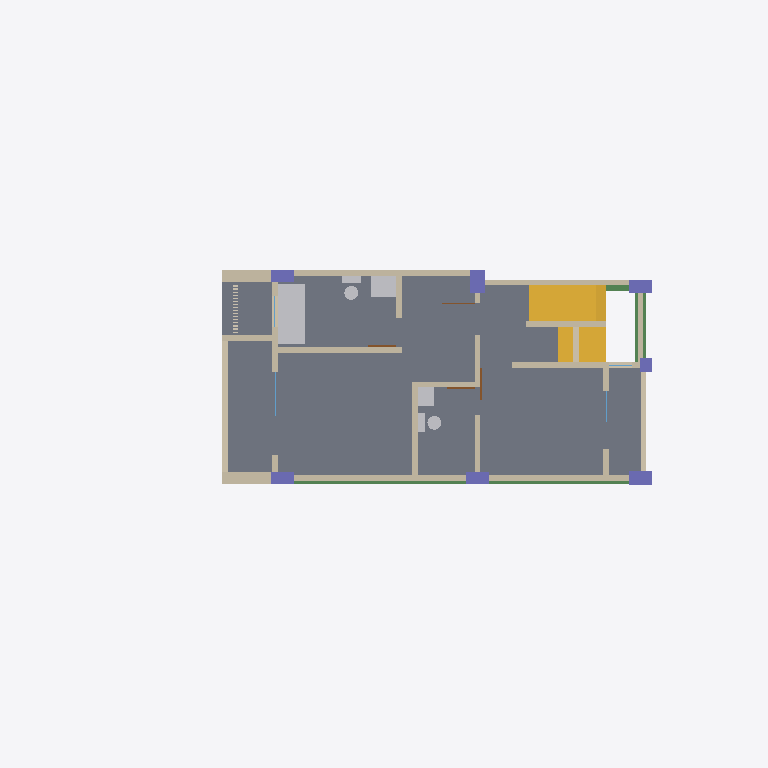
Plan cut of the same IFC building model at storey '2F' (level 3.90 m, cut at 5.30 m), seen from above with north up, elements coloured by IFC class: 19 walls (beige), 7 columns (violet), 4 beams (green), 4 doors (brown), 3 windows (light blue), 2 stair flights (yellow), 1 slab (grey), 1 other element (light grey), 1 covering (cream). Cut surfaces are drawn darker.
Extent 18.5 m × 7.9 m × 11.7 m (x, y, z). Storeys (4): 1F at 0.30 m; 2F at 3.90 m; 3F at 7.10 m; RF at 10.30 m. Elements (138): 52 IfcWall, 24 IfcBeam, 21 IfcColumn, 11 IfcDoor, 11 IfcWindow, 7 IfcSlab, 4 IfcStairFlight, 3 IfcSanitaryTerminal, 2 IfcCovering, 1 IfcFurniture, 1 IfcGeographicElement, 1 IfcRailing.

HEADER;
FILE_DESCRIPTION(('ViewDefinition[DesignTransferView]'),'2;1');
FILE_NAME('/dev/null','2026-11-09T12:44:46+00:00',(''),(''),'IfcOpenShell 0.9.0.post1','IfcOpenShell 0.9.0.post1','Nobody');
FILE_SCHEMA(('IFC4'));
ENDSEC;
DATA;
#1=IFCPROJECT('1Jbvzwz9v1afUKI2CtGAY6',$,'B7',$,$,$,$,(#10),#5);
#12=IFCSITE('2lVulxEzLFyhXo$waF$MAA',$,'Site',$,$,$,$,$,$,$,$,$,$,$);
#13=IFCBUILDING('0af7ASwyDBVBxoswq0ZA2T',$,'B7',$,$,$,$,$,$,$,$,$);
#16=IFCBUILDINGSTOREY('096xZNiR112A604abv2T9j',$,'1F',$,$,#25,$,$,$,300.0);
#17=IFCBUILDINGSTOREY('0P78S1lanAwf4UVZ5JXBc7',$,'2F',$,$,#30,$,$,$,3900.0);
#18=IFCBUILDINGSTOREY('1MnEYVFSXArBYeShG3OKdX',$,'3F',$,$,#35,$,$,$,7100.0);
#19=IFCBUILDINGSTOREY('3RbzOE68L3QBbxmUBreRI5',$,'RF',$,$,#40,$,$,$,10300.0);
#2817=IFCSLAB('1tBqdCzHP68x8QJEcVB6QS',$,'2F_Slab',$,$,#2992,#2982,$,.FLOOR.);
#5850=IFCSANITARYTERMINAL('1O1o2JhaTEg9FuL_ojFrpT',$,'2F_Sanitary',$,$,#6117,#6107,$,$);
#5350=IFCSTAIRFLIGHT('0_TlfkF554K8kFDd$rVdxJ',$,'2F_Stair_FlightC',$,$,#5461,#5451,$,$,$,$,$,$);
#864=IFCWALL('3wL4tEbUD1KQv7zD6_PSCs',$,'2F_Wall_09',$,$,#891,#881,$,$);
#5246=IFCSTAIRFLIGHT('3DvFHsBNfE$AGH6Gx4lzMg',$,'1F_Stair_FlightB',$,$,#5321,#5311,$,$,$,$,$,$);
#636=IFCWALL('0STH7uBzrBXePdGBpfO2Rn',$,'2F_Wall_03',$,$,#663,#653,$,$);
#892=IFCWALL('0FWdZ0RJv7r9fzsCm29mpQ',$,'2F_Wall_10',$,$,#919,#909,$,$);
#1172=IFCWALL('29dWTpEnHDphtJV5Fd$Ep9',$,'2F_Wall_17',$,$,#1259,#1249,$,$);
#664=IFCWALL('2Q0avWJJr7iRvwtByo_t7n',$,'2F_Wall_04',$,$,#691,#681,$,$);
#948=IFCWALL('157HRp$lDAGOnDmGQ$q3wf',$,'2F_Wall_12',$,$,#979,#969,$,$);
#720=IFCWALL('2pL7bzWwDBdgKt4Xs5BNgS',$,'2F_Wall_06',$,$,#807,#797,$,$);
#579=IFCWALL('1g5N8$jvH2vPvEpS4_WK8L',$,'2F_Wall_01',$,$,#607,#596,$,$);
#608=IFCWALL('1kBToCvN11tBmH58lq6qt3',$,'2F_Wall_02',$,$,#635,#625,$,$);
#1088=IFCWALL('0fsBXWRRvAfBu0dUKj$uUS',$,'2F_Wall_16',$,$,#1171,#1161,$,$);
#1032=IFCWALL('1d2Ija6tPAm9WImsph9IMA',$,'2F_Wall_14',$,$,#1059,#1049,$,$);
#4438=IFCBEAM('1bXtlTiOn5RfzaSSpXibAu',$,'Beam_S1_2F',$,$,#4465,#4455,$,$);
#836=IFCWALL('1$tPTfOmz2UQE7czF0pHl1',$,'2F_Wall_08',$,$,#863,#853,$,$);
#5590=IFCWALL('0W8p5jpbr2$B$p3zefaNAh',$,'2F_Stair_CentreWall',$,$,#5617,#5607,$,$);
#4466=IFCBEAM('3Gc4KQSwTB9eyDd8kpcvCR',$,'Beam_S2_2F',$,$,#4493,#4483,$,$);
#4522=IFCBEAM('175UgZfJv9mwp2oNHs6rX3',$,'Beam_E_2F',$,$,#4549,#4539,$,$);
#808=IFCWALL('1AMIhukhz6_vflCN3twlSo',$,'2F_Wall_07',$,$,#835,#825,$,$);
#4074=IFCCOLUMN('3jAoTvnIL4EvtROu5Aot3J',$,'Column_B2_2F',$,$,#4101,#4091,$,$);
#1060=IFCWALL('1Rmr4OnQL2zRoMjCHh3Eg3',$,'2F_Wall_15',$,$,#1087,#1077,$,$);
#4158=IFCCOLUMN('2fYWZRTgD2PBOb$gArHGHr',$,'Column_C1_2F',$,$,#4185,#4175,$,$);
#920=IFCWALL('2y2CTZ08jC7uiwSKU6AU2d',$,'2F_Wall_11',$,$,#947,#937,$,$);
#4242=IFCCOLUMN('078C1CCMr0Oh6YxZrLT6$S',$,'Column_C2_2F',$,$,#4269,#4259,$,$);
#1260=IFCWALL('1fTQNPhZD6KOLoiuugLMfb',$,'2F_Wall_18',$,$,#1311,#1301,$,$);
#980=IFCWALL('1oMRChPS90l9YH3QVjXYJm',$,'2F_Wall_13',$,$,#1031,#1021,$,$);
#3822=IFCCOLUMN('0cLk8dtMP2bwg5yaqxR5Ew',$,'Column_A1_2F',$,$,#3849,#3839,$,$);
#3906=IFCCOLUMN('3GxnQflhz0BfJjVjm8v8rC',$,'Column_A2_2F',$,$,#3933,#3923,$,$);
#3990=IFCCOLUMN('1xD48ZEof8JQXyxMB0vLQq',$,'Column_B1_2F',$,$,#4017,#4007,$,$);
#407=IFCWALL('0tle9giJD6ywpHOahUJHiE',$,'1F_Wall_09',$,$,#458,#448,$,$);
#4326=IFCCOLUMN('2HNGeNcIPDYu39buRHWl7z',$,'Column_C3_2F',$,$,#4353,#4343,$,$);
#4410=IFCBEAM('1J0Yx_3sr8gAMfEZyOW1Tq',$,'Beam_N2_2F',$,$,#4437,#4427,$,$);
#3366=IFCCOVERING('1FUmh9LrzBIOqOgwmUUkrj',$,'2F_Louver',$,$,#3573,#3563,$,$);
#2365=IFCDOOR('1WrcrnPijEtByWFDD0Vnp5',$,'2F_D3_12',$,$,#2392,#2382,$,$,$,$,$,$);
#2281=IFCDOOR('3oMTtKkO91bxMoYU367ID_',$,'2F_D4_09',$,$,#2308,#2298,$,$,$,$,$,$);
#2337=IFCDOOR('1MkgwHiUf1M8FeRb6ljcbo',$,'2F_D4_11',$,$,#2364,#2354,$,$,$,$,$,$);
#2241=IFCWINDOW('3DrdELRAjFZvChxRobtisG',$,'2F_DW1_08',$,$,#2280,#2270,$,$,$,$,$,$);
#2309=IFCDOOR('2jA403PHr2PxE5CzeULc3G',$,'2F_D3_10',$,$,#2336,#2326,$,$,$,$,$,$);
#2213=IFCWINDOW('10DtFu3r92EOTcz9RfIOQi',$,'2F_W5_07',$,$,#2240,#2230,$,$,$,$,$,$);
#2421=IFCWINDOW('3WhX721VfA1vyd3JbOuRR$',$,'2F_DW2_14',$,$,#2460,#2450,$,$,$,$,$,$);
ENDSEC;
